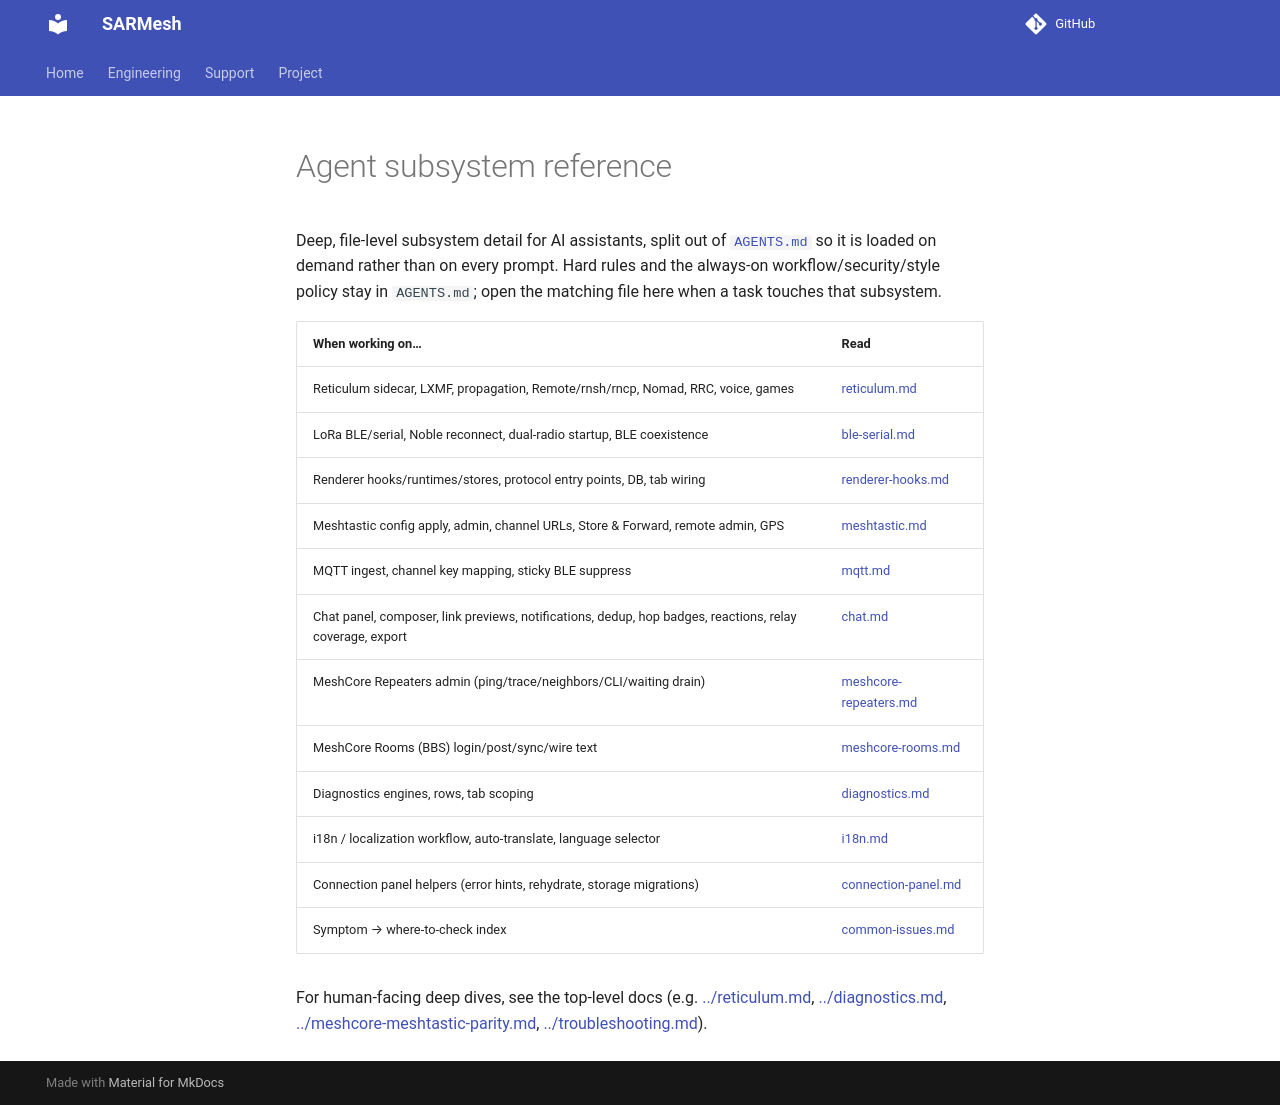

repository: W9MDM/SARMesh · page: agents/index.html · generator: mkdocs

# Agent subsystem reference

Deep, file-level subsystem detail for AI assistants, split out of [`AGENTS.md`](../../AGENTS.md) so it is loaded on demand rather than on every prompt. Hard rules and the always-on workflow/security/style policy stay in `AGENTS.md`; open the matching file here when a task touches that subsystem.

| When working on…                                                                                         | Read                                           |
| -------------------------------------------------------------------------------------------------------- | ---------------------------------------------- |
| Reticulum sidecar, LXMF, propagation, Remote/rnsh/rncp, Nomad, RRC, voice, games                         | [reticulum.md](reticulum.md)                   |
| LoRa BLE/serial, Noble reconnect, dual-radio startup, BLE coexistence                                    | [ble-serial.md](ble-serial.md)                 |
| Renderer hooks/runtimes/stores, protocol entry points, DB, tab wiring                                    | [renderer-hooks.md](renderer-hooks.md)         |
| Meshtastic config apply, admin, channel URLs, Store & Forward, remote admin, GPS                         | [meshtastic.md](meshtastic.md)                 |
| MQTT ingest, channel key mapping, sticky BLE suppress                                                    | [mqtt.md](mqtt.md)                             |
| Chat panel, composer, link previews, notifications, dedup, hop badges, reactions, relay coverage, export | [chat.md](chat.md)                             |
| MeshCore Repeaters admin (ping/trace/neighbors/CLI/waiting drain)                                        | [meshcore-repeaters.md](meshcore-repeaters.md) |
| MeshCore Rooms (BBS) login/post/sync/wire text                                                           | [meshcore-rooms.md](meshcore-rooms.md)         |
| Diagnostics engines, rows, tab scoping                                                                   | [diagnostics.md](diagnostics.md)               |
| i18n / localization workflow, auto-translate, language selector                                          | [i18n.md](i18n.md)                             |
| Connection panel helpers (error hints, rehydrate, storage migrations)                                    | [connection-panel.md](connection-panel.md)     |
| Symptom → where-to-check index                                                                           | [common-issues.md](common-issues.md)           |

For human-facing deep dives, see the top-level docs (e.g. [../reticulum.md](../reticulum.md), [../diagnostics.md](../diagnostics.md), [../meshcore-meshtastic-parity.md](../meshcore-meshtastic-parity.md), [../troubleshooting.md](../troubleshooting.md)).
